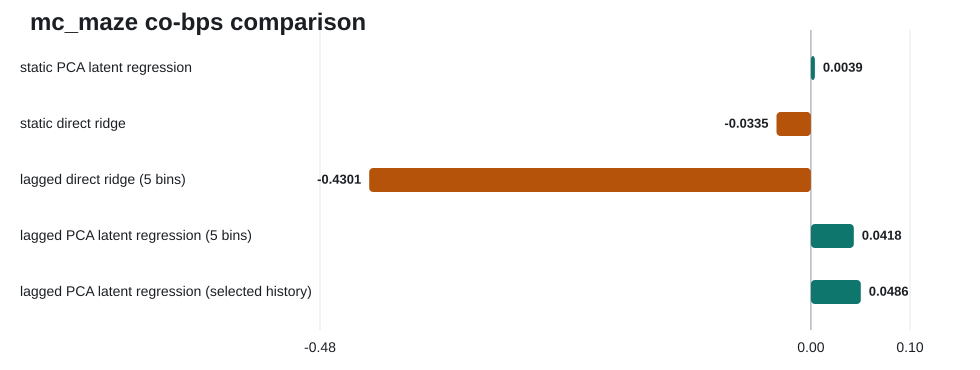

Data behind this chart, as committed beside it:
model_label, model_type, role, history_bins, n_components, ridge_alpha, input_transform, co_bps, vel_r2, psth_r2, source_metrics_path, source_row, scientific_note
static PCA latent regression, pca_latent_regression, reference, , 10, 0.1, none, 0.003868, 0.07552, , results/benchmark_runs/static_pca/metric…, baseline, Static latent baseline; no temporal cont…
static direct ridge, ridge_direct, reference, , , 0.1, none, -0.03348, 0.07615, , results/benchmark_runs/static_ridge/metr…, baseline, Direct one-bin regression is not competi…
lagged direct ridge (5 bins), lagged_ridge_direct, reference, 5, , 0.1, sqrt, -0.4301, 0.2007, , results/benchmark_runs/lagged_ridge_sing…, baseline, Temporal history alone overfit without a…
lagged PCA latent regression (5 bins), lagged_pca_latent_regression, reference, 5, 20, 0.1, sqrt_zscore, 0.04177, 0.2441, , results/benchmark_runs/lagged_pca_single…, baseline, Temporal context plus train-only conditi…
lagged PCA latent regression (selected h…, lagged_pca_latent_regression, selected, 9, 20, 0.1, sqrt_zscore, 0.0486, 0.373, , results/benchmark_runs/lagged_pca_histor…, improved, Best validated model in the repo.
